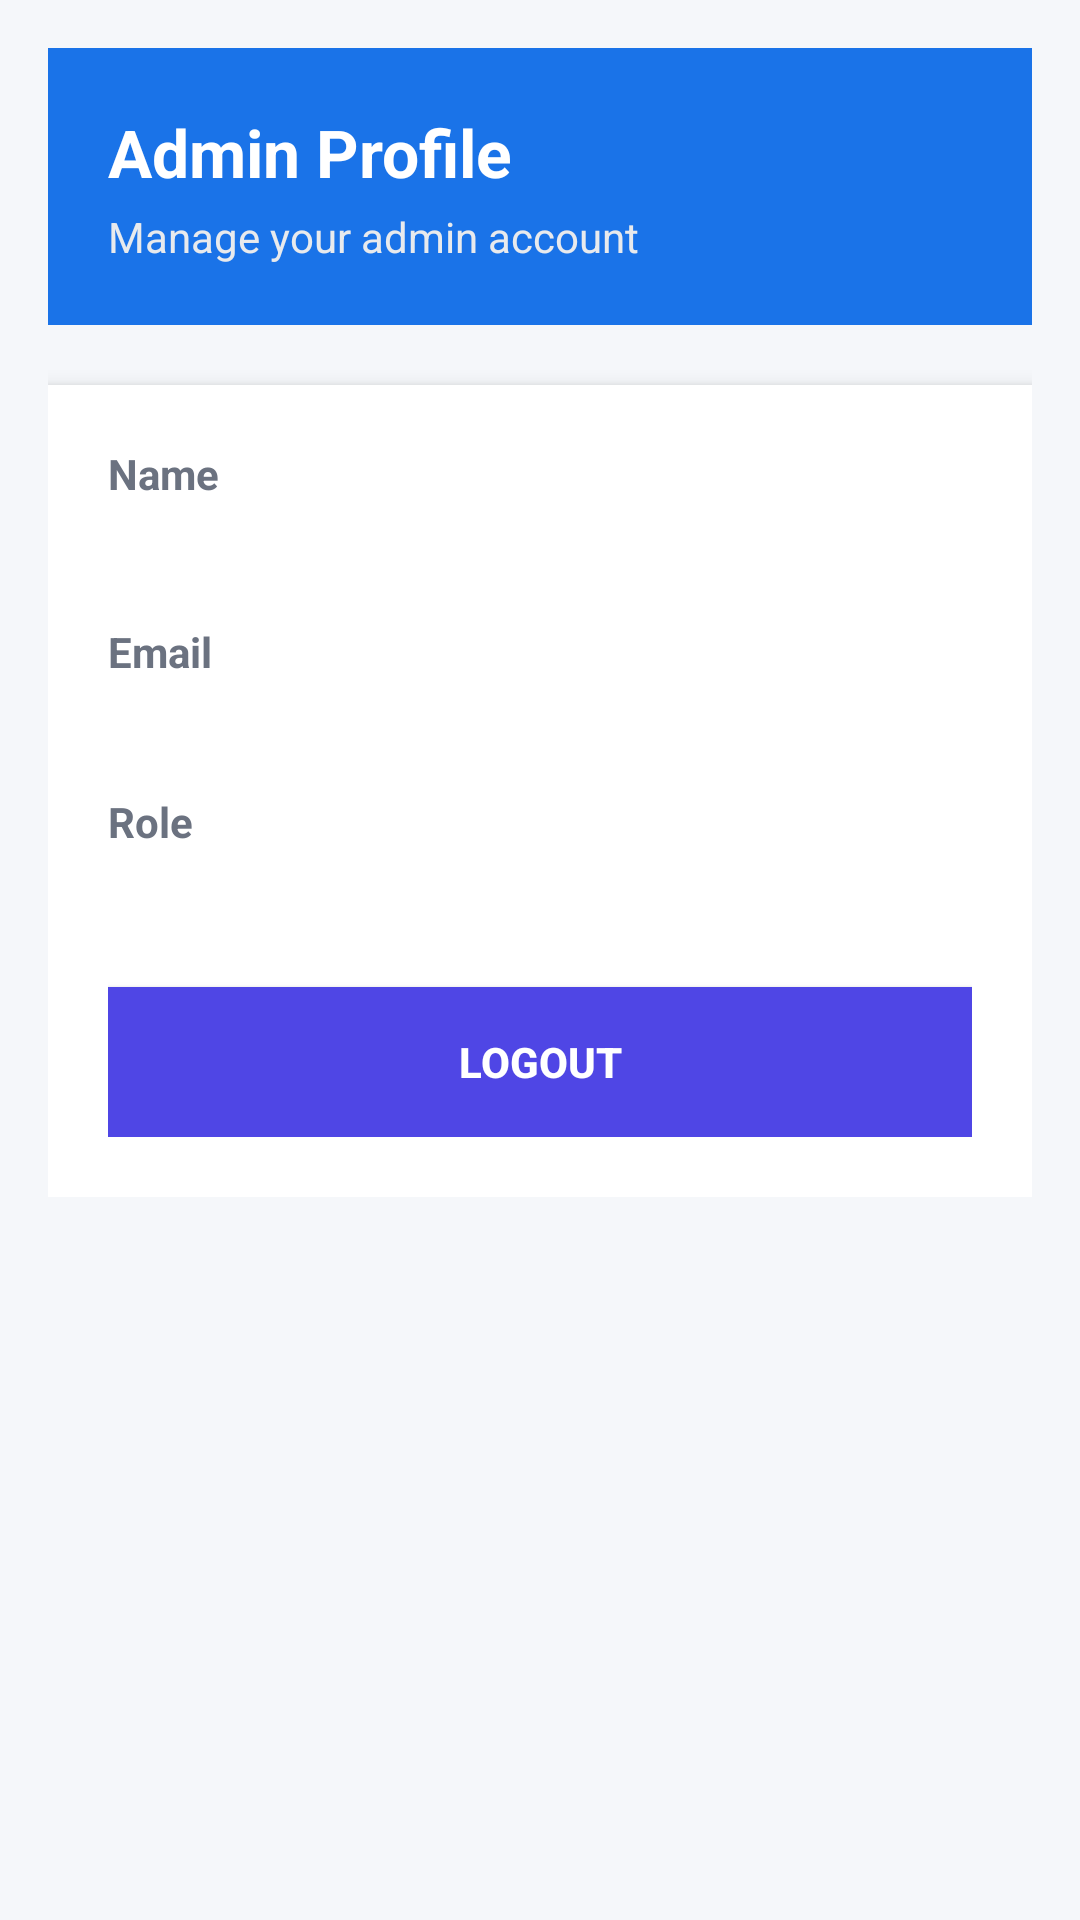

Reconstruct the res/layout file that produces this screen, plus the resources it refers to.
<!-- AndroidManifest.xml: application theme Theme.CampusPulse1 -->
<!-- res/layout/activity_admin_profile.xml -->
<?xml version="1.0" encoding="utf-8"?>
<ScrollView xmlns:android="http://schemas.android.com/apk/res/android"
    android:layout_width="match_parent"
    android:layout_height="match_parent"
    android:background="#F5F7FA">

    <LinearLayout
        android:layout_width="match_parent"
        android:layout_height="wrap_content"
        android:orientation="vertical"
        android:padding="16dp">

        
        <LinearLayout
            android:layout_width="match_parent"
            android:layout_height="wrap_content"
            android:orientation="vertical"
            android:background="#1A73E8"
            android:padding="20dp"
            android:layout_marginBottom="20dp">

            <TextView
                android:text="Admin Profile"
                android:textSize="22sp"
                android:textStyle="bold"
                android:textColor="#FFFFFF"
                android:layout_width="wrap_content"
                android:layout_height="wrap_content"/>

            <TextView
                android:text="Manage your admin account"
                android:textSize="14sp"
                android:textColor="#E8EAED"
                android:layout_marginTop="4dp"
                android:layout_width="wrap_content"
                android:layout_height="wrap_content"/>
        </LinearLayout>

        
        <LinearLayout
            android:layout_width="match_parent"
            android:layout_height="wrap_content"
            android:orientation="vertical"
            android:background="#FFFFFF"
            android:padding="20dp"
            android:elevation="4dp">

            <TextView
                android:text="Name"
                android:textStyle="bold"
                android:textColor="#6B7280"
                android:layout_width="wrap_content"
                android:layout_height="wrap_content"/>

            <TextView
                android:id="@+id/tvAdminName"
                android:textSize="18sp"
                android:textColor="#1F2937"
                android:layout_marginBottom="16dp"
                android:layout_width="match_parent"
                android:layout_height="wrap_content"/>

            <TextView
                android:text="Email"
                android:textStyle="bold"
                android:textColor="#6B7280"
                android:layout_width="wrap_content"
                android:layout_height="wrap_content"/>

            <TextView
                android:id="@+id/tvAdminEmail"
                android:textSize="16sp"
                android:textColor="#1F2937"
                android:layout_marginBottom="16dp"
                android:layout_width="match_parent"
                android:layout_height="wrap_content"/>

            <TextView
                android:text="Role"
                android:textStyle="bold"
                android:textColor="#6B7280"
                android:layout_width="wrap_content"
                android:layout_height="wrap_content"/>

            <TextView
                android:id="@+id/tvAdminRole"
                android:textSize="16sp"
                android:textColor="#1A73E8"
                android:textStyle="bold"
                android:layout_marginBottom="24dp"
                android:layout_width="match_parent"
                android:layout_height="wrap_content"/>

            <Button
                android:id="@+id/btnLogout"
                android:text="Logout"
                android:textColor="#FFFFFF"
                android:textStyle="bold"
                android:background="#4F46E5"
                android:layout_width="match_parent"
                android:layout_height="50dp"/>

        </LinearLayout>

    </LinearLayout>
</ScrollView>
<!-- resources referenced by this layout -->
<resources>
  <style name="Theme.CampusPulse1" parent="Base.Theme.CampusPulse1" />
  <style name="Base.Theme.CampusPulse1" parent="Theme.Material3.DayNight.NoActionBar">
          
          
      </style>
</resources>
